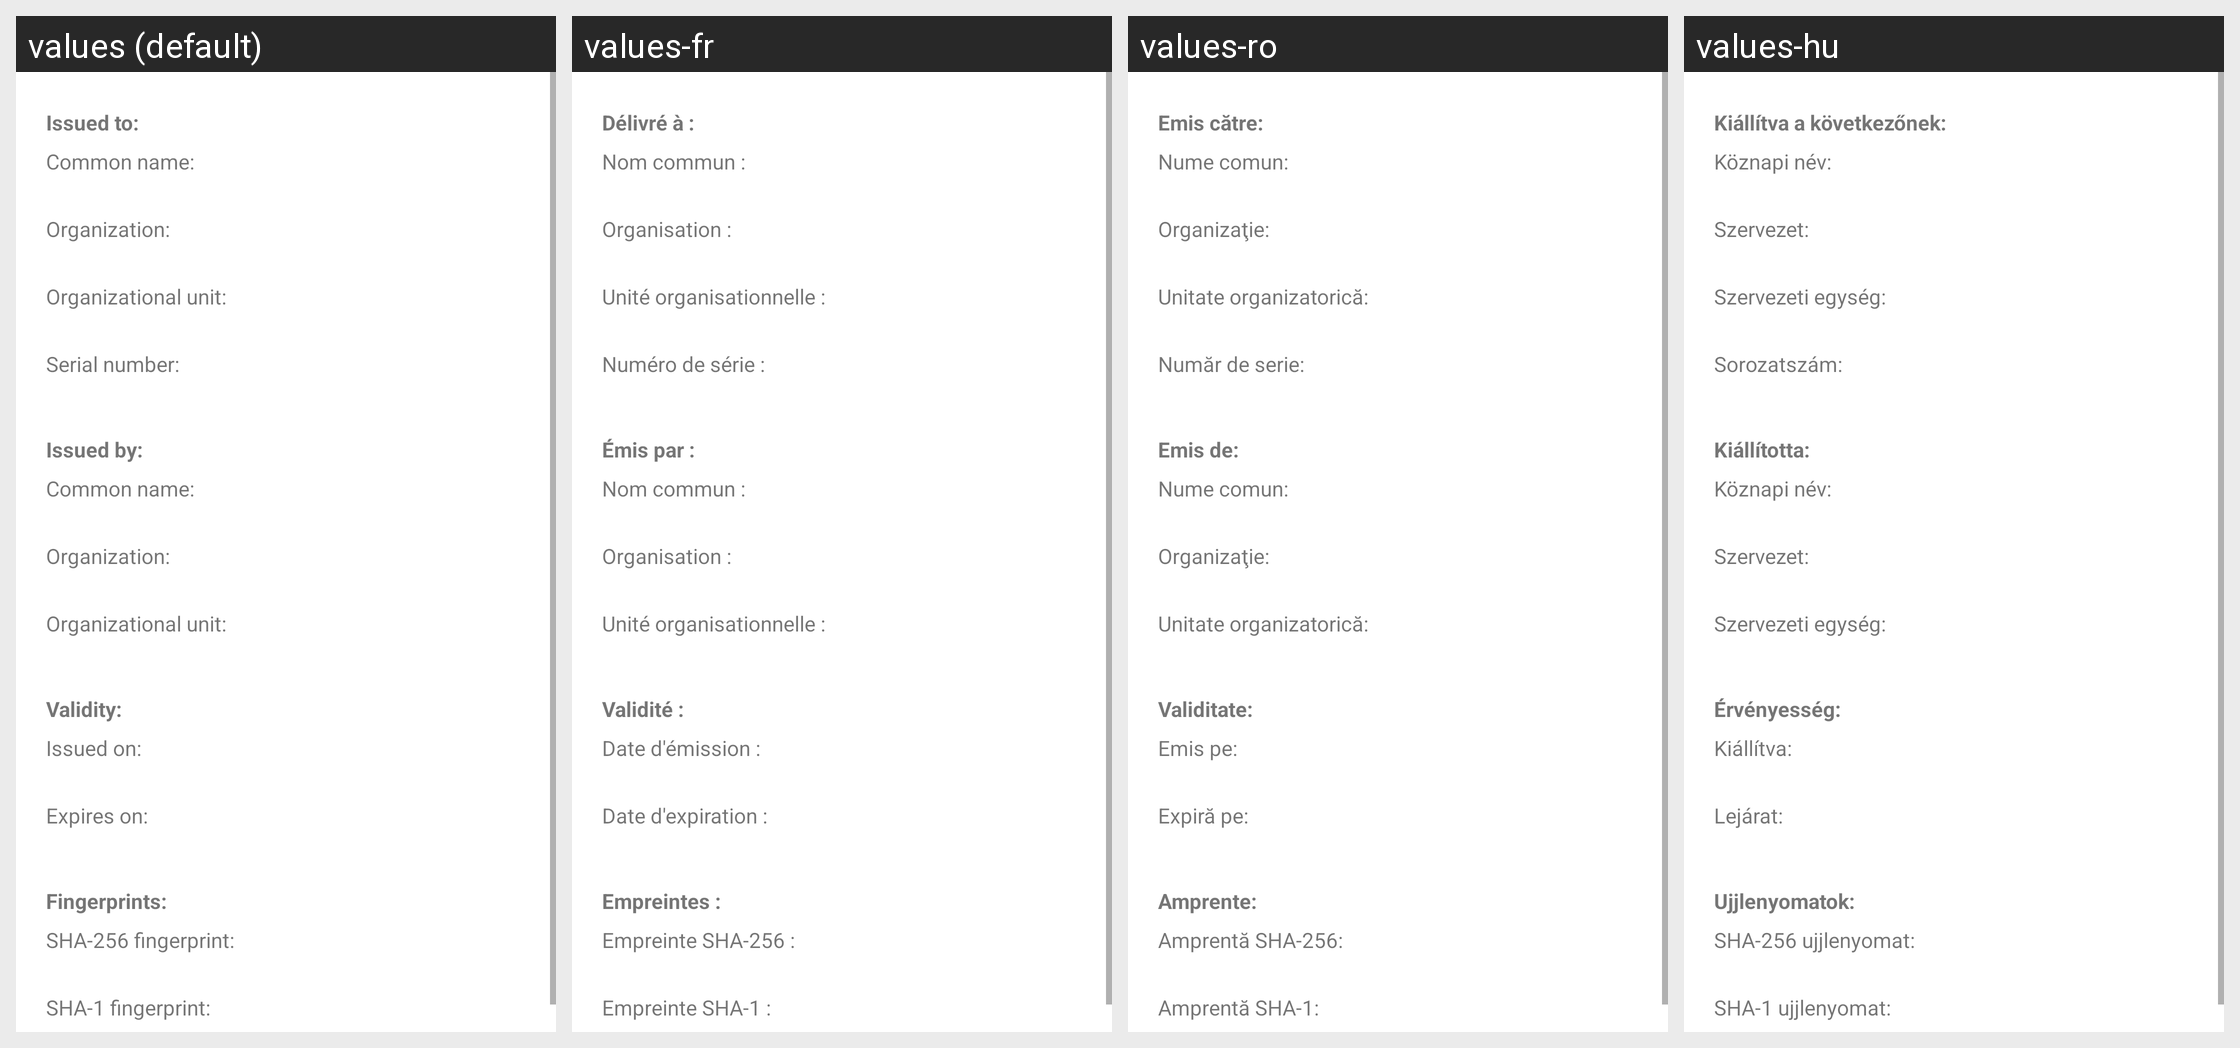

This grid shows one Android layout under several languages. Give, for every string resource on the screen, its name, the default text and each shown locale's text.
Android screen res/layout/ssl_certificate.xml rendered under 4 locales, left to right: values (default), values-fr, values-ro, values-hu. Device: Nexus 5 (rendered at 1080×1920; each locale shown at half size, 540×960, under a caption strip naming it); theme Theme.MaterialComponents.DayNight.NoActionBar.
Other locales in the repository, not shown: values-ar, values-ar-rEG, values-bg, values-bg-rBG, values-bn, values-bs, values-ca, values-ca-rES, values-cs, values-da, values-de, values-el, values-en, values-en-rAU, values-en-rCA, values-en-rGB, values-en-rIE, values-en-rIN, values-en-rNZ, values-en-rSG, values-en-rUS, values-en-rZA, values-es, values-es-rAR, values-es-rES, values-es-rUS, values-et, values-eu, values-fa, values-fi, values-fi-rFI, values-fr-rCA, values-gl, values-hi, values-hi-rIN, values-hr, values-hr-rHR, values-hu-rHU, values-in, values-in-rID, values-is, values-it, values-iw, values-ja, values-jv, values-kk, values-ko, values-lt, values-lt-rLT, values-lv, values-lv-rLV, values-mk, values-ms, values-nb, values-nl, values-pl, values-pt, values-pt-rBR, values-pt-rPT, values-ro-rRO, values-ru, values-sk, values-sk-rSK, values-sl, values-sl-rSI, values-sq, values-sr, values-sr-rRS, values-su, values-sv, values-th, values-th-rTH, values-tl, values-tr, values-uk, values-uk-rUA, values-vi, values-vi-rVN, values-zh-rCN, values-zh-rHK, values-zh-rTW.
Strings drawn on this screen, with the default value and each locale's value (text and hints the layout hard-codes, and strings that could not be matched under every locale, appear in the picture but are not listed):

issued_to
  values: Issued to:
  values-fr: Délivré à :
  values-ro: Emis către:
  values-hu: Kiállítva a következőnek:

common_name
  values: Common name:
  values-fr: Nom commun :
  values-ro: Nume comun:
  values-hu: Köznapi név:

org_name
  values: Organization:
  values-fr: Organisation :
  values-ro: Organizaţie:
  values-hu: Szervezet:

org_unit
  values: Organizational unit:
  values-fr: Unité organisationnelle :
  values-ro: Unitate organizatorică:
  values-hu: Szervezeti egység:

serial_number
  values: Serial number:
  values-fr: Numéro de série :
  values-ro: Număr de serie:
  values-hu: Sorozatszám:

issued_by
  values: Issued by:
  values-fr: Émis par :
  values-ro: Emis de:
  values-hu: Kiállította:

validity_period
  values: Validity:
  values-fr: Validité :
  values-ro: Validitate:
  values-hu: Érvényesség:

issued_on
  values: Issued on:
  values-fr: Date d'émission :
  values-ro: Emis pe:
  values-hu: Kiállítva:

expires_on
  values: Expires on:
  values-fr: Date d'expiration :
  values-ro: Expiră pe:
  values-hu: Lejárat:

fingerprints
  values: Fingerprints:
  values-fr: Empreintes :
  values-ro: Amprente:
  values-hu: Ujjlenyomatok:

sha256_fingerprint
  values: SHA-256 fingerprint:
  values-fr: Empreinte SHA-256 :
  values-ro: Amprentă SHA-256:
  values-hu: SHA-256 ujjlenyomat:

sha1_fingerprint
  values: SHA-1 fingerprint:
  values-fr: Empreinte SHA-1 :
  values-ro: Amprentă SHA-1:
  values-hu: SHA-1 ujjlenyomat:
